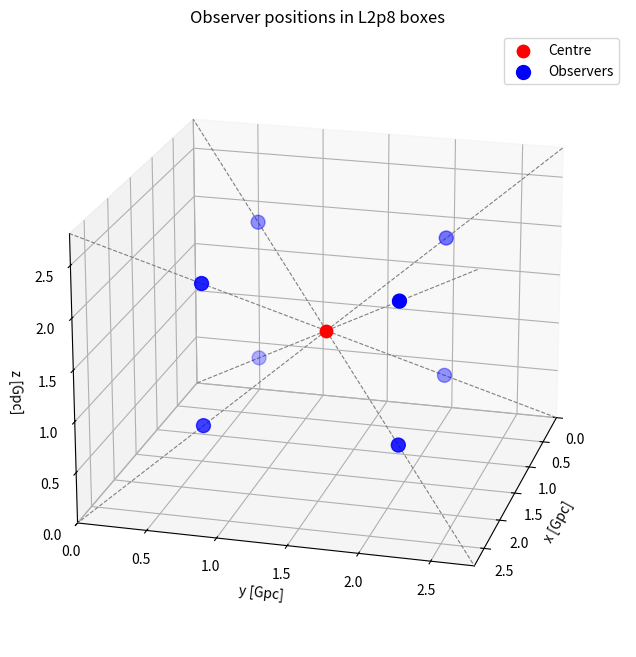

This figure's Python source:
#!/bin/env python

import numpy as np
import matplotlib.pyplot as plt
from mpl_toolkits.mplot3d import Axes3D

# Cube side length
L = 2.8

# Cube vertices (0/1 combinations scaled by L)
vertices = np.array([[0,0,0],
                     [0,0,L],
                     [0,L,0],
                     [0,L,L],
                     [L,0,0],
                     [L,0,L],
                     [L,L,0],
                     [L,L,L]])

# Cube centre
centre = np.array([L/2, L/2, L/2])

# Observers halfway to each vertex
observers = (centre + vertices) / 2

# ---- Plot ----
fig = plt.figure(figsize=(8,8))
ax = fig.add_subplot(111, projection='3d')

# Draw cube edges
for v in vertices:
    # draw line from centre to vertex
    ax.plot([centre[0], v[0]],
            [centre[1], v[1]],
            [centre[2], v[2]],
            color='gray', linestyle='--', linewidth=0.8)

# Scatter cube vertices
#ax.scatter(vertices[:,0], vertices[:,1], vertices[:,2],
#           s=40, c='black', label="Vertices")

# Centre point
ax.scatter(centre[0], centre[1], centre[2],
           s=80, c='red', label="Centre")

# Observers
ax.scatter(observers[:,0], observers[:,1], observers[:,2],
           s=100, c='blue', marker='o', label="Observers")

# Cube bounding box
ax.set_xlim(0, L)
ax.set_ylim(0, L)
ax.set_zlim(0, L)

ax.set_xlabel('x [Gpc]')
ax.set_ylabel('y [Gpc]')
ax.set_zlabel('z [Gpc]')
ax.set_title("Observer positions in L2p8 boxes")

ax.legend()
ax.view_init(elev=20, azim=15)
plt.show()
